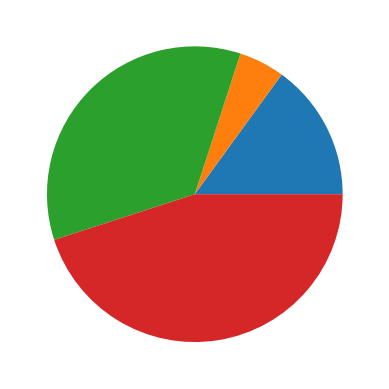

Reproduce this figure in Python.
import matplotlib.pyplot as plt
import  numpy as np

# x = np.array([12,5,6,7,9,11,34,12,11,19,21,41])
# y = np.array([2,15,46,77,89,10,4,24,67,99,18,4])
#
# plt.scatter(x,y)
#
# x = np.array([2,4,9,71,91,1,46,18,13,9,15,47])
# y = np.array([32,65,60,77,29,50,4,44,77,79,78,64])
#
# plt.scatter(x,y)

# fifa_winners = np.array(["Brazil","Germany","Argentina","France"])
# no_of_times =  np.array([5,3,3,2])
# plt.bar(fifa_winners,no_of_times)
# plt.xlabel("Countries")
# plt.ylabel("No of Times")
#
# plt.show()


x = np.random.normal(50,10,10)

print(x)
plt.hist(x)

plt.show()

chart_data = np.array([15,5,35,45])
plt.pie(chart_data)
plt.show()